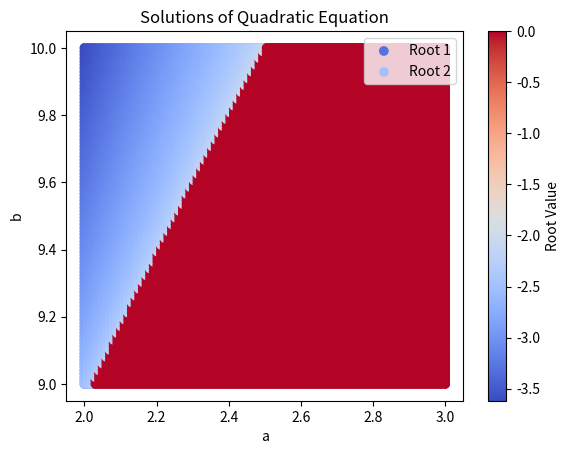

Reproduce this figure in Python.
import numpy as np
import matplotlib.pyplot as plt

def solve_quadratic(a, b):
    discriminant = b**2 - 4 * a * 10
    if discriminant >= 0:
        root1 = (-b + np.sqrt(discriminant)) / (2 * a)
        root2 = (-b - np.sqrt(discriminant)) / (2 * a)
        return root1, root2
    else:
        return None

# Define the range of values for a and b
a_values = np.linspace(2, 3, 100)
b_values = np.linspace(9, 10, 100)

roots = np.zeros((len(a_values), len(b_values), 2))
analytical_roots = []

# Solve the quadratic equation for different values of a and b
for i, a in enumerate(a_values):
    for j, b in enumerate(b_values):
        root = solve_quadratic(a, b)
        if root is not None:
            roots[i, j] = root
            analytical_root = (-b + np.sqrt(b**2 - 4 * a * 10)) / (2 * a)
            analytical_roots.append(analytical_root)

roots = roots.reshape(-1, 2)
analytical_roots = np.array(analytical_roots)

# Plot the solutions against the values of a and b
plt.scatter(a_values.repeat(len(b_values)), np.tile(b_values, len(a_values)), c=roots[:, 0], cmap='coolwarm', label='Root 1')
plt.scatter(a_values.repeat(len(b_values)), np.tile(b_values, len(a_values)), c=roots[:, 1], cmap='coolwarm', label='Root 2')
plt.colorbar(label='Root Value')
plt.xlabel('a')
plt.ylabel('b')
plt.title('Solutions of Quadratic Equation')
plt.legend()
plt.show()
